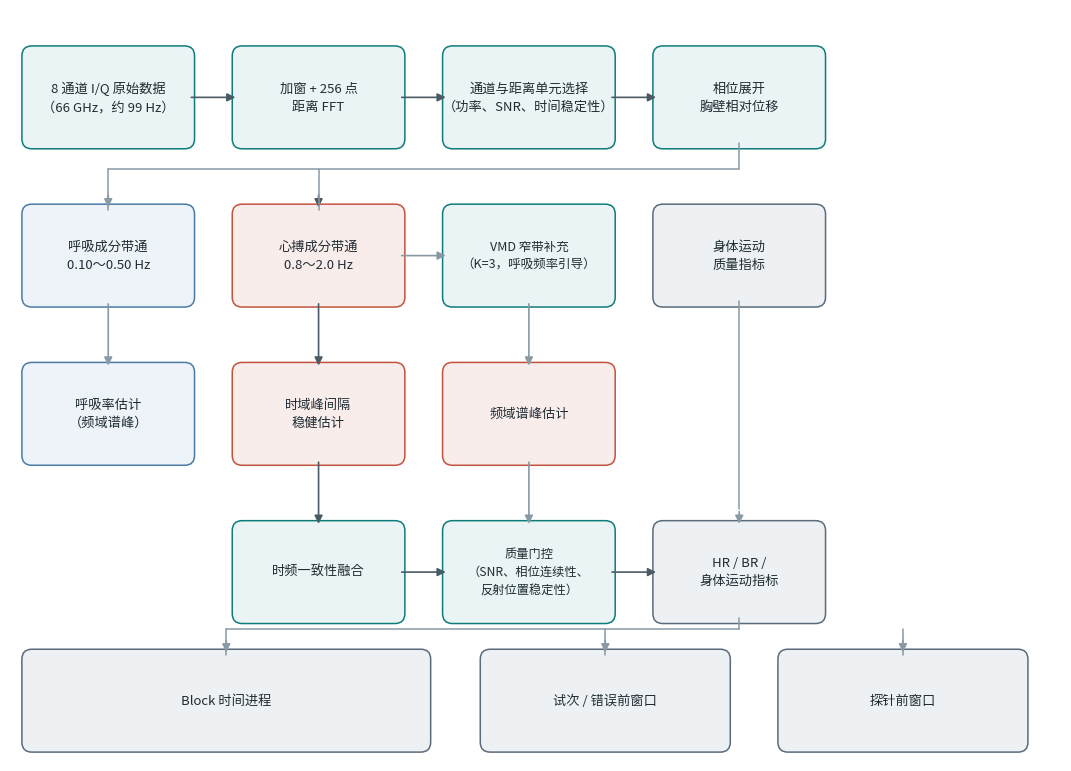

Generate this figure with matplotlib:
"""毫米波信号处理流程路线图（报告 4.5.4 方法部分用）。

raw ADC IQ -> 距离 FFT -> 通道/距离单元选择 -> 相位位移 -> 带通分离
-> 时/频域估计 -> fusion -> 质量门控 -> HR/BR/运动指标 -> 分析窗口。

数据输入：无（纯框图）
输出文件：D:/Project/厚粲杯/08_算法/output/06_正式实验/毫米波验证图_0831/MMWAVE_PIPELINE_DIAGRAM_2026-08-31.png（+svg）
项目：厚粲杯 FocusWave | 分析脚本 v1 | 创建日期：2026-08-31
"""

from __future__ import annotations

from pathlib import Path

import matplotlib
import matplotlib.pyplot as plt
from matplotlib import font_manager
from matplotlib.patches import FancyBboxPatch, FancyArrowPatch

OUT_DIR = Path(
    r"D:\Project\厚粲杯\08_算法\output\06_正式实验\毫米波验证图_0831"
)

COLOR_MAIN = "#0E7C7B"
COLOR_BR = "#4A7BA6"
COLOR_HR = "#C2543D"
COLOR_OUT = "#5A6B7B"
FILL_MAIN = "#EAF4F4"
FILL_BR = "#EDF3F8"
FILL_HR = "#F9EDEB"
FILL_OUT = "#EEF1F4"
LINE_GRAY = "#8A9AA5"
LINE_DARK = "#4A5B66"

for name in ("SimSun", "Microsoft YaHei", "SimHei"):
    if any(f.name == name for f in font_manager.fontManager.ttflist):
        plt.rcParams["font.sans-serif"] = [name, "Arial"]
        break
plt.rcParams["axes.unicode_minus"] = False


def box(ax, x, y, w, h, text, edge, fill, fs=9.5, line_width=1.1):
    """画一个圆角矩形流程框，文字居中。"""
    patch = FancyBboxPatch(
        (x, y), w, h,
        boxstyle="round,pad=0.06,rounding_size=0.10",
        linewidth=line_width, edgecolor=edge, facecolor=fill,
    )
    ax.add_patch(patch)
    ax.text(x + w / 2, y + h / 2, text, ha="center", va="center",
            fontsize=fs, color="#1F2D33", linespacing=1.5)


def arrow(ax, x1, y1, x2, y2, color=LINE_DARK, lw=1.2):
    """画水平或垂直箭头。"""
    ax.add_patch(FancyArrowPatch(
        (x1, y1), (x2, y2),
        arrowstyle="-|>", mutation_scale=12,
        linewidth=lw, color=color,
    ))


def line(ax, x1, y1, x2, y2, color=LINE_GRAY, lw=1.1):
    """画无箭头线段（折线总线用）。"""
    ax.plot([x1, x2], [y1, y2], color=color, linewidth=lw,
            solid_capstyle="round")


def main() -> None:
    fig, ax = plt.subplots(figsize=(10.6, 7.6), dpi=300)
    ax.set_xlim(0, 10.6)
    ax.set_ylim(0, 7.6)
    ax.axis("off")

    BW, BH = 1.62, 0.92
    y1 = 6.25
    y2 = 4.65
    y3 = 3.05
    y4 = 1.45
    y5 = 0.15

    # 第一行：信号形成
    box(ax, 0.18, y1, BW, BH, "8 通道 I/Q 原始数据\n（66 GHz，约 99 Hz）",
        COLOR_MAIN, FILL_MAIN)
    box(ax, 2.30, y1, BW, BH, "加窗 + 256 点\n距离 FFT", COLOR_MAIN, FILL_MAIN)
    box(ax, 4.42, y1, BW, BH, "通道与距离单元选择\n（功率、SNR、时间稳定性）",
        COLOR_MAIN, FILL_MAIN)
    box(ax, 6.54, y1, BW, BH, "相位展开\n胸壁相对位移", COLOR_MAIN, FILL_MAIN)

    arrow(ax, 1.80, y1 + BH / 2, 2.30, y1 + BH / 2)
    arrow(ax, 3.92, y1 + BH / 2, 4.42, y1 + BH / 2)
    arrow(ax, 6.04, y1 + BH / 2, 6.54, y1 + BH / 2)

    # 第二行：带通分离（呼吸与心搏并行分支）+ 运动指标
    box(ax, 0.18, y2, BW, BH, "呼吸成分带通\n0.10～0.50 Hz", COLOR_BR, FILL_BR)
    box(ax, 2.30, y2, BW, BH, "心搏成分带通\n0.8～2.0 Hz", COLOR_HR, FILL_HR)
    box(ax, 4.42, y2, BW, BH, "VMD 窄带补充\n（K=3，呼吸频率引导）",
        COLOR_MAIN, FILL_MAIN, fs=9)
    box(ax, 6.54, y2, BW, BH, "身体运动\n质量指标", COLOR_OUT, FILL_OUT)

    # 位移 -> 呼吸/心搏 并行分支（正交折线）
    bus_y = y2 + BH + 0.42
    line(ax, 7.35, y1, 7.35, bus_y)
    line(ax, 7.35, bus_y, 0.99, bus_y)
    line(ax, 0.99, bus_y, 0.99, y2 + BH, LINE_GRAY)
    line(ax, 3.11, bus_y, 3.11, y2 + BH)
    arrow(ax, 0.99, y2 + BH + 0.18, 0.99, y2 + BH, color=LINE_GRAY)
    arrow(ax, 3.11, y2 + BH + 0.18, 3.11, y2 + BH)
    # 心搏带通 -> VMD 补充
    arrow(ax, 3.92, y2 + BH / 2, 4.42, y2 + BH / 2, color=LINE_GRAY)

    # 第三行：估计
    box(ax, 0.18, y3, BW, BH, "呼吸率估计\n（频域谱峰）", COLOR_BR, FILL_BR)
    box(ax, 2.30, y3, BW, BH, "时域峰间隔\n稳健估计", COLOR_HR, FILL_HR)
    box(ax, 4.42, y3, BW, BH, "频域谱峰估计", COLOR_HR, FILL_HR)

    arrow(ax, 0.99, y2, 0.99, y3 + BH, color=LINE_GRAY)
    arrow(ax, 3.11, y2, 3.11, y3 + BH)
    arrow(ax, 5.23, y2, 5.23, y3 + BH, color=LINE_GRAY)

    # 第四行：fusion -> 质量门控 -> 输出
    box(ax, 2.30, y4, BW, BH, "时频一致性融合", COLOR_MAIN, FILL_MAIN)
    box(ax, 4.42, y4, BW, BH, "质量门控\n（SNR、相位连续性、\n反射位置稳定性）",
        COLOR_MAIN, FILL_MAIN, fs=8.8)
    box(ax, 6.54, y4, BW, BH, "HR / BR /\n身体运动指标", COLOR_OUT, FILL_OUT)

    arrow(ax, 3.11, y3, 3.11, y4 + BH)
    arrow(ax, 5.23, y3, 5.23, y4 + BH, color=LINE_GRAY)
    arrow(ax, 3.92, y4 + BH / 2, 4.42, y4 + BH / 2)
    arrow(ax, 6.04, y4 + BH / 2, 6.54, y4 + BH / 2)
    # 运动指标并入最终输出
    line(ax, 7.35, y2, 7.35, y4 + BH + 0.18)
    arrow(ax, 7.35, y4 + BH + 0.18, 7.35, y4 + BH, color=LINE_GRAY)

    # 第五行：分析窗口（正交折线总线）
    box(ax, 0.18, y5, 4.0, BH, "Block 时间进程", COLOR_OUT, FILL_OUT)
    box(ax, 4.80, y5, 2.4, BH, "试次 / 错误前窗口", COLOR_OUT, FILL_OUT)
    box(ax, 7.80, y5, 2.4, BH, "探针前窗口", COLOR_OUT, FILL_OUT)

    bus_y5 = y5 + BH + 0.26
    line(ax, 7.35, y4, 7.35, bus_y5)
    line(ax, 7.35, bus_y5, 2.18, bus_y5)
    line(ax, 2.18, bus_y5, 2.18, y5 + BH)
    line(ax, 6.00, bus_y5, 6.00, y5 + BH)
    line(ax, 9.00, bus_y5, 9.00, y5 + BH)
    arrow(ax, 2.18, y5 + BH + 0.18, 2.18, y5 + BH, color=LINE_GRAY)
    arrow(ax, 6.00, y5 + BH + 0.18, 6.00, y5 + BH, color=LINE_GRAY)
    arrow(ax, 9.00, y5 + BH + 0.18, 9.00, y5 + BH, color=LINE_GRAY)

    fig.tight_layout(pad=0.3)
    OUT_DIR.mkdir(parents=True, exist_ok=True)
    for ext in ("png", "svg"):
        out = OUT_DIR / f"MMWAVE_PIPELINE_DIAGRAM_2026-08-31.{ext}"
        fig.savefig(out, bbox_inches="tight", facecolor="white")
        print(out)
    plt.close(fig)


if __name__ == "__main__":
    main()
